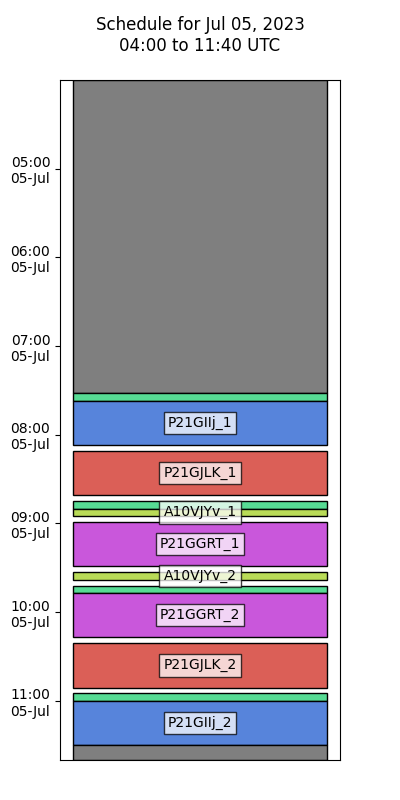

Source data for this figure (header and first rows):
Target, Start Time (UTC), End Time (UTC), Duration (Minutes), RA, Dec, Tags
Unused Time, 2023-07-05 04:00:00, 2023-07-05 07:32:00, 212.0, , , 
Focus, 2023-07-05 07:32:00, 2023-07-05 07:37:00, 5.0, 0.0, 0.0, {'object': 'Focus', 'type': 'Focus', 'du…
P21GIIj_1, 2023-07-05 07:37:00, 2023-07-05 08:07:00, 30.0, 329.8, 22.29, {'object': 'P21GIIj_1', 'type': 'MPC NEO…
P21GJLK_1, 2023-07-05 08:11:00, 2023-07-05 08:41:00, 30.0, 337.7, 10.47, {'object': 'P21GJLK_1', 'type': 'MPC NEO…
Focus, 2023-07-05 08:45:00, 2023-07-05 08:50:00, 5.0, 0.0, 0.0, {'object': 'Focus', 'type': 'Focus', 'du…
A10VJYv_1, 2023-07-05 08:50:00, 2023-07-05 08:55:00, 5.0, 326.1, -10.3, {'object': 'A10VJYv_1', 'type': 'MPC NEO…
P21GGRT_1, 2023-07-05 08:59:00, 2023-07-05 09:29:00, 30.0, 328, 7.815, {'object': 'P21GGRT_1', 'type': 'MPC NEO…
A10VJYv_2, 2023-07-05 09:33:00, 2023-07-05 09:38:00, 5.0, 326.1, -10.3, {'object': 'A10VJYv_2', 'type': 'MPC NEO…
Focus, 2023-07-05 09:42:00, 2023-07-05 09:47:00, 5.0, 0.0, 0.0, {'object': 'Focus', 'type': 'Focus', 'du…
P21GGRT_2, 2023-07-05 09:47:00, 2023-07-05 10:17:00, 30.0, 328, 7.815, {'object': 'P21GGRT_2', 'type': 'MPC NEO…
P21GJLK_2, 2023-07-05 10:21:00, 2023-07-05 10:51:00, 30.0, 337.7, 10.47, {'object': 'P21GJLK_2', 'type': 'MPC NEO…
Focus, 2023-07-05 10:55:00, 2023-07-05 11:00:00, 5.0, 0.0, 0.0, {'object': 'Focus', 'type': 'Focus', 'du…
P21GIIj_2, 2023-07-05 11:00:00, 2023-07-05 11:30:00, 30.0, 329.8, 22.29, {'object': 'P21GIIj_2', 'type': 'MPC NEO…
Unused Time, 2023-07-05 11:30:00, 2023-07-05 11:40:00, 10.0, , , 
